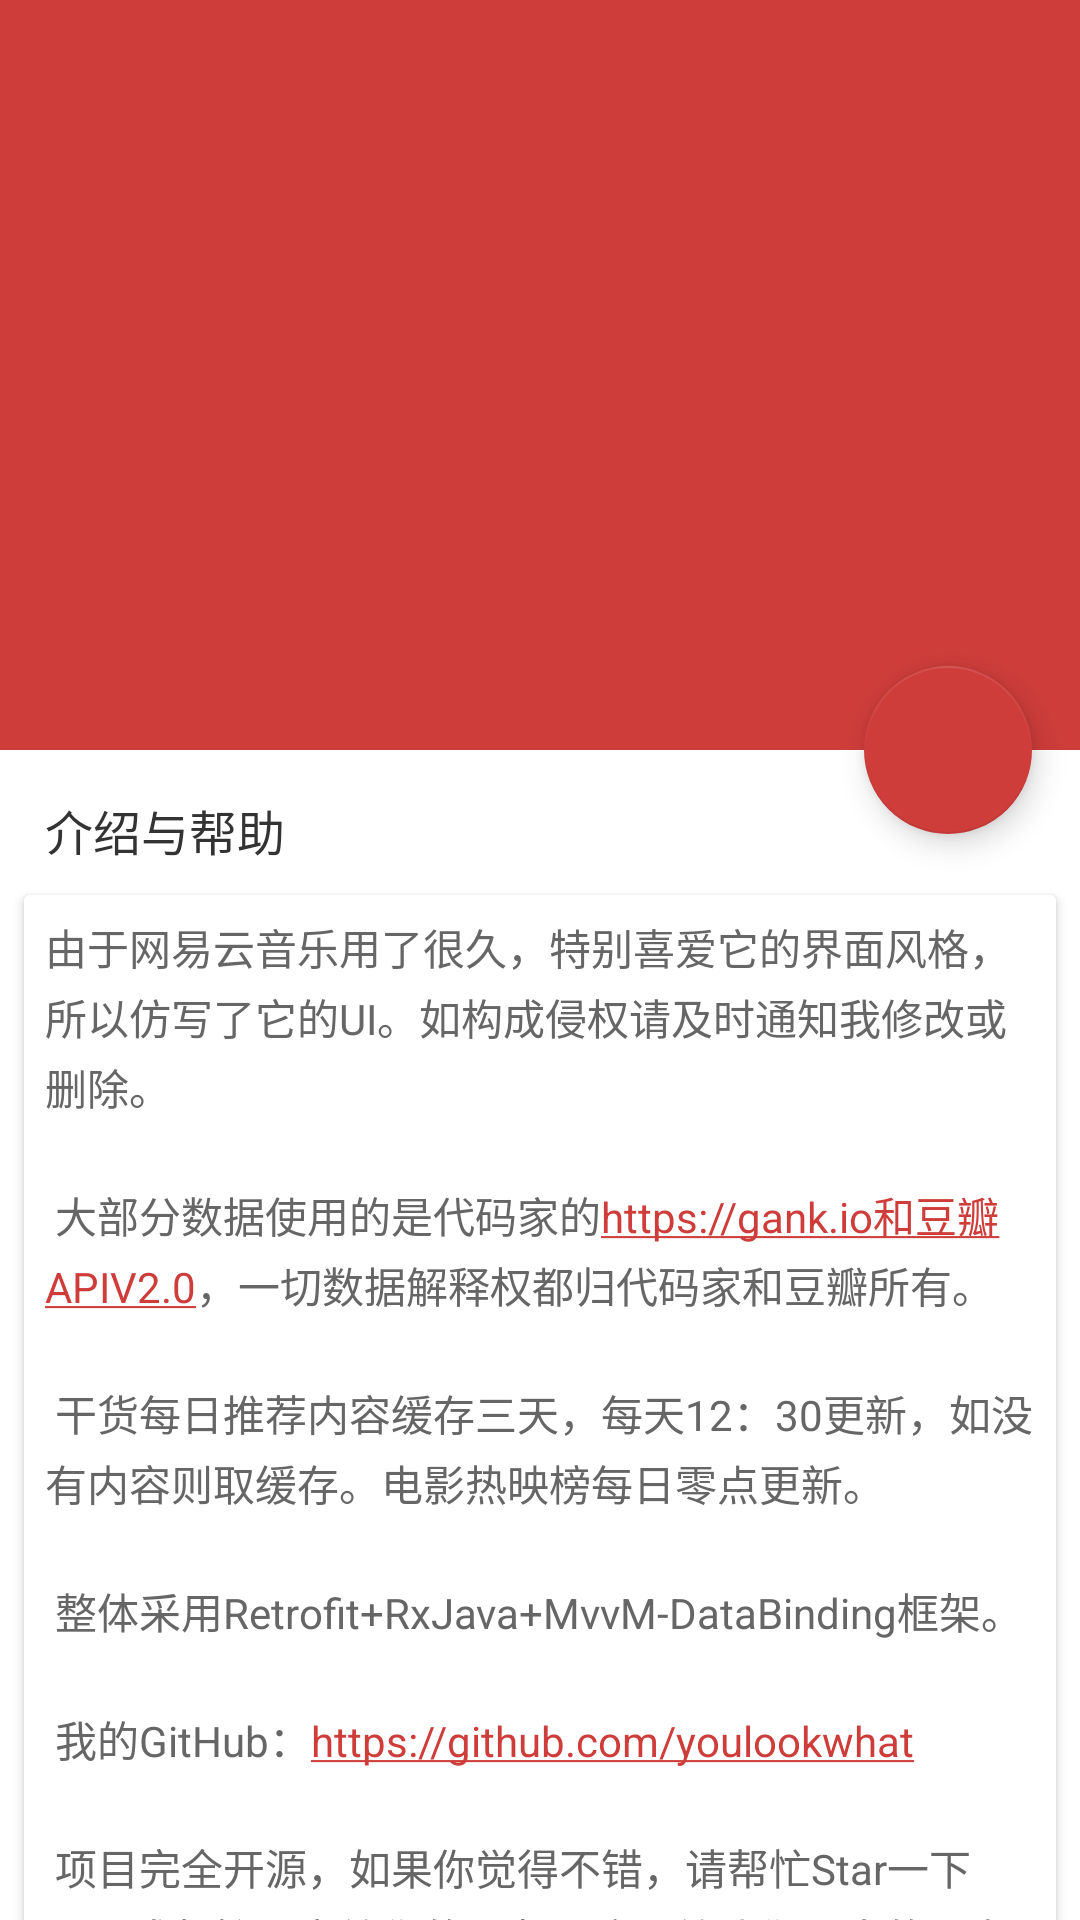

The Android layout XML behind this screen, and the referenced resources:
<!-- AndroidManifest.xml: application theme AppTheme -->
<!-- res/layout/activity_nav_home_page.xml -->
<?xml version="1.0" encoding="utf-8"?>
<layout>

    <android.support.design.widget.CoordinatorLayout xmlns:android="http://schemas.android.com/apk/res/android"
        xmlns:app="http://schemas.android.com/apk/res-auto"
        android:id="@+id/main_content"
        android:layout_width="match_parent"
        android:layout_height="match_parent"
        android:background="@android:color/white"
        android:fitsSystemWindows="true"
        app:collapsedTitleGravity="center_vertical">

        <android.support.design.widget.AppBarLayout
            android:id="@+id/app_bar"
            android:layout_width="match_parent"
            android:layout_height="250dp"
            android:fitsSystemWindows="true"
            android:theme="@style/ThemeOverlay.AppCompat.Dark.ActionBar">

            <android.support.design.widget.CollapsingToolbarLayout
                android:id="@+id/collapsing_toolbar"
                android:layout_width="match_parent"
                android:layout_height="match_parent"
                android:fitsSystemWindows="true"
                app:contentScrim="?attr/colorPrimary"
                app:expandedTitleMarginEnd="64dp"
                app:expandedTitleMarginStart="48dp"
                app:expandedTitleTextAppearance="@android:color/transparent"
                app:layout_scrollFlags="scroll|exitUntilCollapsed">


                <ImageView
                    android:id="@+id/backdrop"
                    android:layout_width="match_parent"
                    android:layout_height="match_parent"
                    android:background="@drawable/homepage_header"
                    android:fitsSystemWindows="true"
                    android:scaleType="centerCrop"
                    app:layout_collapseMode="parallax" />


                <android.support.v7.widget.Toolbar
                    android:id="@+id/toolbar"
                    android:layout_width="match_parent"
                    android:layout_height="?attr/actionBarSize"
                    app:layout_collapseMode="pin"
                    app:popupTheme="@style/ThemeOverlay.AppCompat.Light" />

            </android.support.design.widget.CollapsingToolbarLayout>

        </android.support.design.widget.AppBarLayout>

        <include layout="@layout/content_main" />

        <android.support.design.widget.FloatingActionButton
            android:id="@+id/fab_share"
            android:layout_width="wrap_content"
            android:layout_height="wrap_content"
            android:layout_margin="@dimen/fab_margin"
            android:src="@drawable/actionbar_share"
            android:visibility="visible"
            app:layout_anchor="@id/app_bar"
            app:layout_anchorGravity="bottom|end" />

    </android.support.design.widget.CoordinatorLayout>

</layout>
<!-- res/layout/content_main.xml (included above) -->
<?xml version="1.0" encoding="utf-8"?>
<android.support.v4.widget.NestedScrollView xmlns:android="http://schemas.android.com/apk/res/android"
    android:layout_width="match_parent"
    android:layout_height="match_parent"
    xmlns:app="http://schemas.android.com/apk/res-auto"
    xmlns:tools="http://schemas.android.com/tools"
    app:layout_behavior="@string/appbar_scrolling_view_behavior"
    tools:context=".ui.menu.NavHomePageActivity"
    tools:showIn="@layout/activity_nav_home_page">

    <LinearLayout
        android:layout_width="match_parent"
        android:layout_height="match_parent"
        android:orientation="vertical">

        <TextView
            android:layout_width="match_parent"
            android:layout_height="match_parent"
            android:layout_marginBottom="10dp"
            android:layout_marginLeft="15dp"
            android:layout_marginRight="15dp"
            android:layout_marginTop="15dp"
            android:text="@string/Introduction_and_help"
            android:textColor="@color/colorContent"
            android:textSize="16sp"/>

        <android.support.v7.widget.CardView
            android:layout_width="match_parent"
            android:layout_height="wrap_content"
            android:layout_marginRight="8dp"
            android:layout_marginLeft="8dp">
            <TextView
                android:layout_width="match_parent"
                android:layout_height="wrap_content"
                android:autoLink="web"
                android:background="@color/colorWhite"
                android:lineSpacingExtra="3dp"
                android:padding="7dp"
                android:text="@string/string_about"
                android:textColor="@color/colorTitle"
                android:textIsSelectable="true" />

        </android.support.v7.widget.CardView>

        <TextView
            android:layout_width="match_parent"
            android:layout_height="match_parent"
            android:layout_marginBottom="10dp"
            android:layout_marginLeft="15dp"
            android:layout_marginRight="15dp"
            android:layout_marginTop="15dp"
            android:text="@string/contract_me"
            android:textColor="@color/colorContent"
            android:textSize="16sp"/>

        <android.support.v7.widget.CardView
            android:layout_width="match_parent"
            android:layout_height="wrap_content"
            android:layout_marginRight="8dp"
            android:layout_marginLeft="8dp">
            <TextView
                android:layout_width="match_parent"
                android:layout_height="wrap_content"
                android:autoLink="web"
                android:background="@color/colorWhite"
                android:lineSpacingExtra="7dp"
                android:padding="7dp"
                android:text="@string/string_about_me"
                android:textColor="@color/colorTitle"
                android:textIsSelectable="true" />

        </android.support.v7.widget.CardView>

        <TextView
            android:layout_width="match_parent"
            android:layout_height="match_parent"
            android:layout_marginBottom="10dp"
            android:layout_marginLeft="15dp"
            android:layout_marginRight="15dp"
            android:layout_marginTop="15dp"
            android:text="@string/open_resource"
            android:textColor="@color/colorContent"
            android:textSize="16sp"/>

        <android.support.v7.widget.CardView
            android:layout_width="match_parent"
            android:layout_height="wrap_content"
            android:layout_marginRight="8dp"
            android:layout_marginLeft="8dp">
            <TextView
                android:layout_width="match_parent"
                android:layout_height="wrap_content"
                android:layout_marginBottom="15dp"
                android:background="@color/colorWhite"
                android:padding="7dp"
                android:text="@string/string_lib"
                android:textColor="@color/colorTitle"
                android:textIsSelectable="true" />

        </android.support.v7.widget.CardView>

    </LinearLayout>

</android.support.v4.widget.NestedScrollView>
<!-- resources referenced by this layout -->
<resources>
  <color name="colorContent">#ff333333</color>
  <color name="colorTitle">#666</color>
  <color name="colorWhite">#FFFFFF</color>
  <dimen name="fab_margin">16dp</dimen>
  <string name="Introduction_and_help">介绍与帮助</string>
  <string name="contract_me">联系我</string>
  <string name="open_resource">用到的开源库</string>
  <string name="string_about">由于网易云音乐用了很久，特别喜爱它的界面风格，所以仿写了它的UI。如构成侵权请及时通知我修改或删除。
          \n\n 大部分数据使用的是代码家的https://gank.io和豆瓣APIV2.0，一切数据解释权都归代码家和豆瓣所有。
          \n\n 干货每日推荐内容缓存三天，每天12：30更新，如没有内容则取缓存。电影热映榜每日零点更新。
          \n\n 整体采用Retrofit+RxJava+MvvM-DataBinding框架。
          \n\n 我的GitHub：https://github.com/youlookwhat
          \n\n 项目完全开源，如果你觉得不错，请帮忙Star一下吧，或帮忙分享给你的朋友，这是给我们最大的动力与支持，非常感谢！</string>
  <string name="string_about_me">Blog: http://jingbin.me
          \nEmail: 770413277@qq.com | jingbin127@163.com</string>
  <string name="string_lib">xrecyclerview
          \n zoomlibrary
          \n com.android.support:appcompat-v7:25.1.1
          \n com.android.support:design:25.1.1
          \n com.android.support:cardview-v7:25.1.1
          \n com.squareup.retrofit2:retrofit:2.1.0
          \n io.reactivex:rxandroid:1.2.0
          \n com.nineoldandroids:library:2.4.0
          \n jp.wasabeef:glide-transformations:2.0.1
          \n com.youth.banner:banner:1.4.2
          \n com.daimajia.slider:library:1.1.5@aar
          \n com.cocosw:bottomsheet:1.+@aar
          \n com.google.zxing:core:3.2.1
          \n skin.support:skin-support:1.0.1
          \n skin.support:skin-support-design:0.0.2</string>
  <style name="AppTheme" parent="Theme.AppCompat.Light.NoActionBar">
          
          <item name="colorPrimary">@color/colorPrimary</item>
          <item name="colorPrimaryDark">@color/colorPrimaryDark</item>
          <item name="colorAccent">@color/colorAccent</item>
      </style>
  <color name="colorPrimary">#ffce3d3a</color>
  <color name="colorPrimaryDark">#ffce3d3a</color>
  <color name="colorAccent">#ffce3d3a</color>
</resources>
